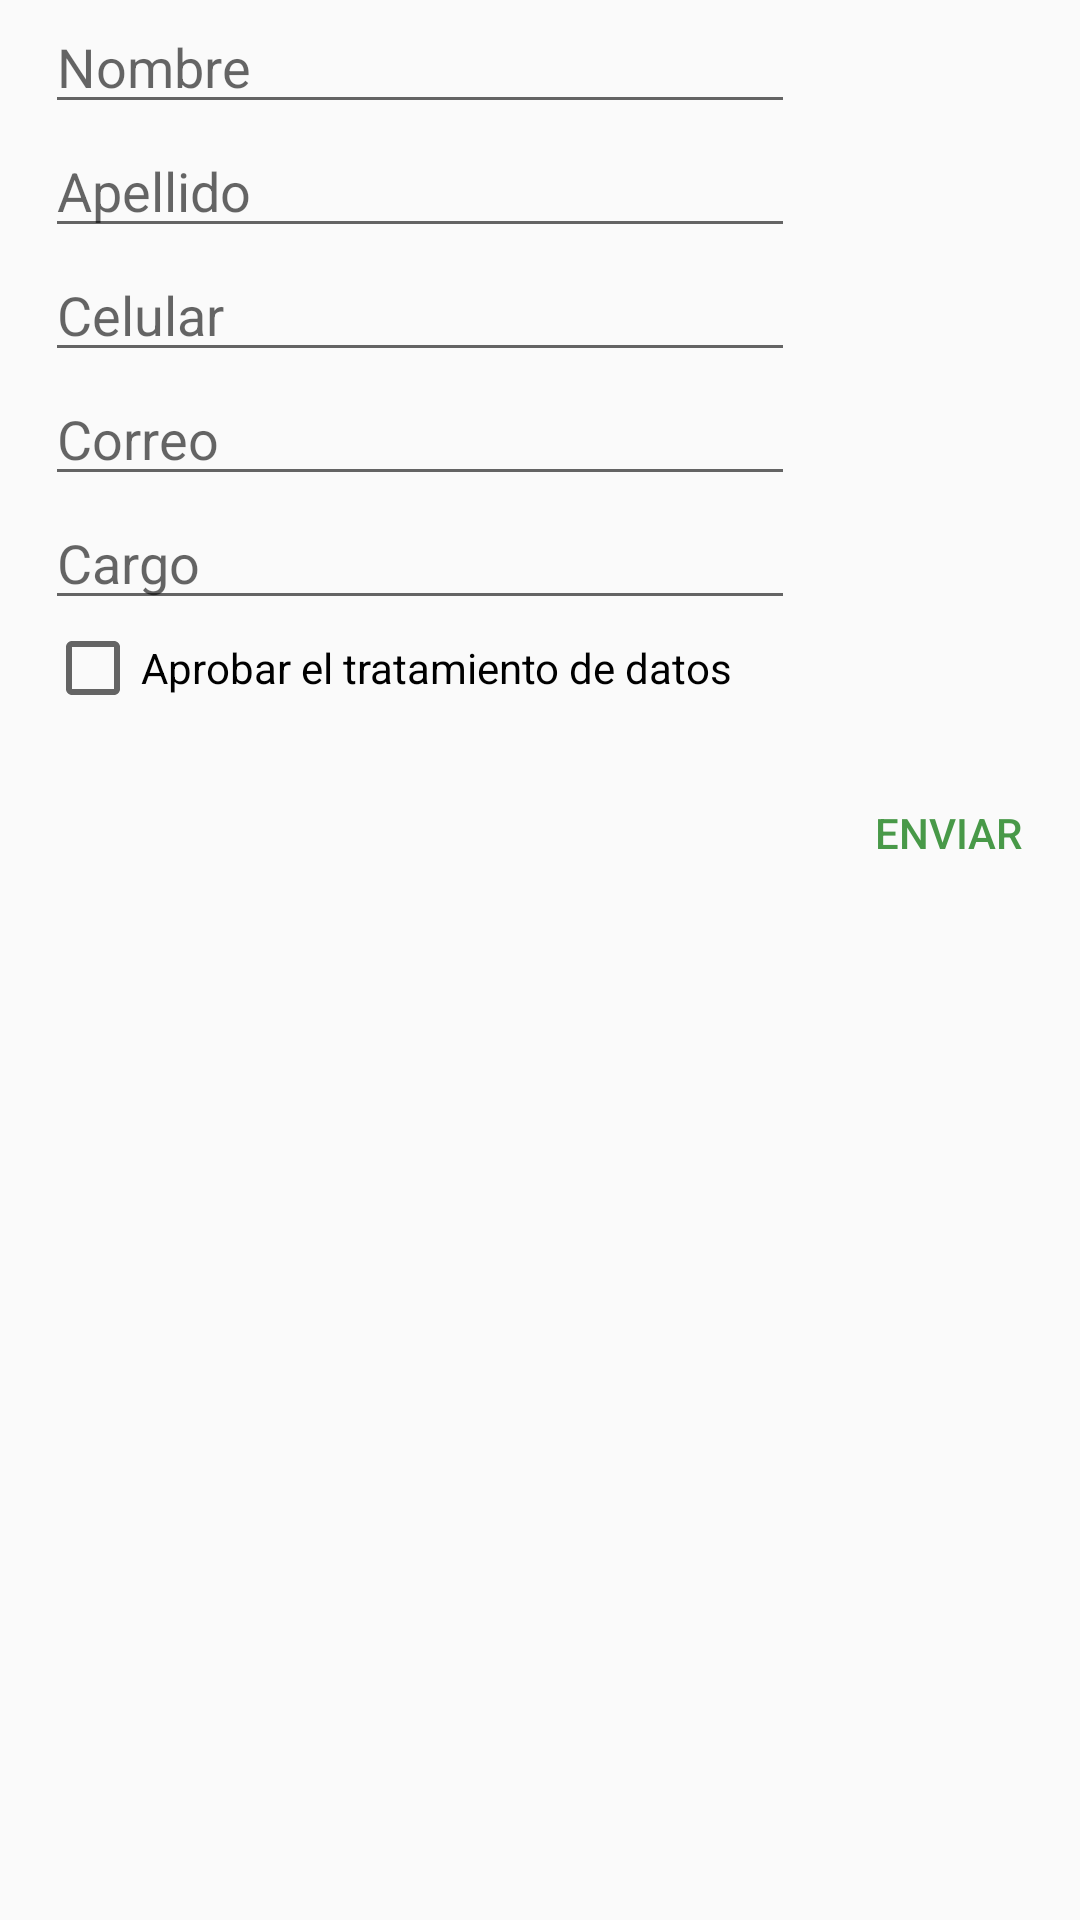

Android layout source for this screen:
<!-- AndroidManifest.xml: application theme AppTheme -->
<!-- res/layout/dialog_crear_contacto.xml -->
<?xml version="1.0" encoding="utf-8"?>

<LinearLayout xmlns:android="http://schemas.android.com/apk/res/android"
    android:orientation="vertical" android:layout_width="match_parent"
    android:layout_height="match_parent">

    <EditText
        android:id="@+id/et_dialog_nombre_contacto"
        android:layout_marginLeft="15dp"
        android:layout_width="250dp"
        android:layout_height="wrap_content"
        android:hint="Nombre" />

    <EditText
        android:id="@+id/et_dialog_apellido_contacto"
        android:layout_marginLeft="15dp"
        android:layout_width="250dp"
        android:layout_height="wrap_content"
        android:hint="Apellido" />

    <EditText
        android:id="@+id/et_dialog_celular_contacto"
        android:layout_marginLeft="15dp"
        android:layout_width="250dp"
        android:layout_height="wrap_content"
        android:hint="Celular" />

    <EditText
        android:id="@+id/et_dialog_correo_contacto"
        android:layout_marginLeft="15dp"
        android:layout_width="250dp"
        android:layout_height="wrap_content"
        android:hint="Correo" />

    <EditText
        android:id="@+id/et_dialog_cargo_contacto"
        android:layout_marginLeft="15dp"
        android:layout_width="250dp"
        android:layout_height="wrap_content"
        android:hint="Cargo" />

    <CheckBox
        android:id="@+id/cb_tratamiento_datos"
        android:layout_width="wrap_content"
        android:layout_height="wrap_content"
        android:layout_marginLeft="15dp"
        android:text="Aprobar el tratamiento de datos"/>
    <Button
        android:id="@+id/bt_dialog_crear_contacto"
        android:layout_width="wrap_content"
        android:layout_height="wrap_content"
        android:text="ENVIAR"
        android:textColor="@color/colorAccent"
        android:background="#00ffffff"
        android:layout_marginTop="15dp"
        android:layout_gravity="right"/>
</LinearLayout>
<!-- resources referenced by this layout -->
<resources>
  <color name="colorAccent">#489948</color>
  <style name="AppTheme" parent="Theme.AppCompat.Light.NoActionBar">
          
          <item name="colorPrimary">@color/colorPrimary</item>
          <item name="colorPrimaryDark">@color/colorPrimaryDark</item>
          <item name="colorAccent">@color/colorAccent</item>
      </style>
  <color name="colorPrimary">#076b07</color>
  <color name="colorPrimaryDark">#076b07</color>
</resources>
